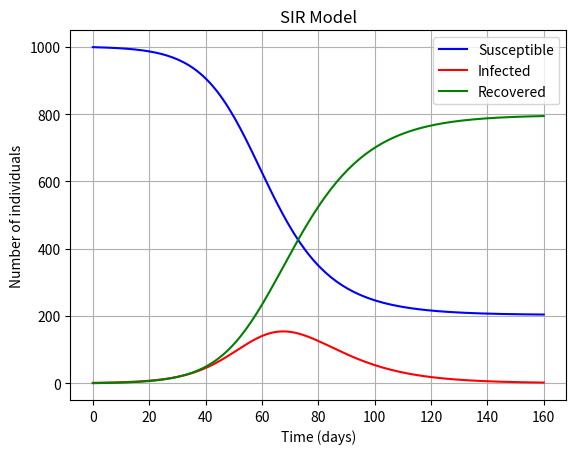

Recreate this plot in Python.
import numpy as np
from scipy.integrate import odeint
import matplotlib.pyplot as plt
def SIR_model(y, t, N, beta, gamma):
    S, I, R = y
    dSdt = -beta * S * I / N
    dIdt = beta * S * I / N - gamma * I
    dRdt = gamma * I
    return dSdt, dIdt, dRdt

N = 1000
I0, R0 = 1, 0
S0 = N - I0 - R0
beta, gamma = 0.2, 1/10

t = np.linspace(0, 160, 160)
y0 = S0, I0, R0

result = odeint(SIR_model, y0, t, args=(N, beta, gamma))
S, I, R = result.T

fig = plt.figure()
plt.plot(t, S, 'b', label='Susceptible')
plt.plot(t, I, 'r', label='Infected')
plt.plot(t, R, 'g', label='Recovered')
plt.xlabel('Time (days)')
plt.ylabel('Number of individuals')
plt.title('SIR Model')
plt.legend()
plt.grid(True)
plt.show()
